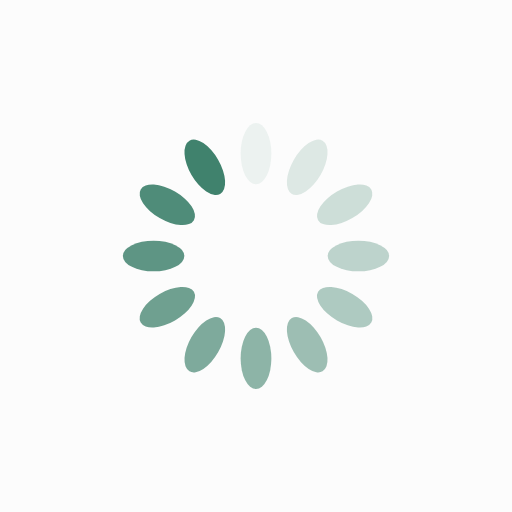
t = 0.00 s
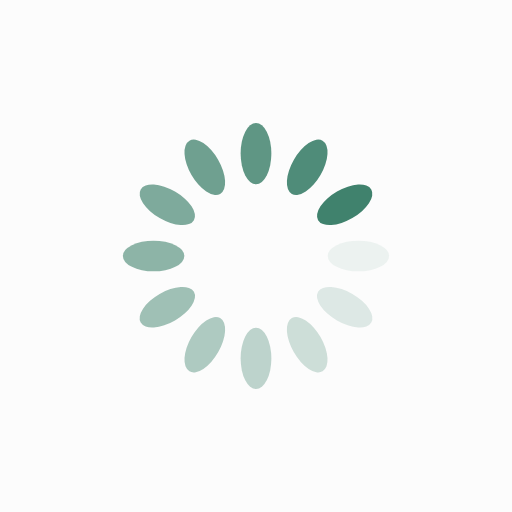
t = 0.42 s
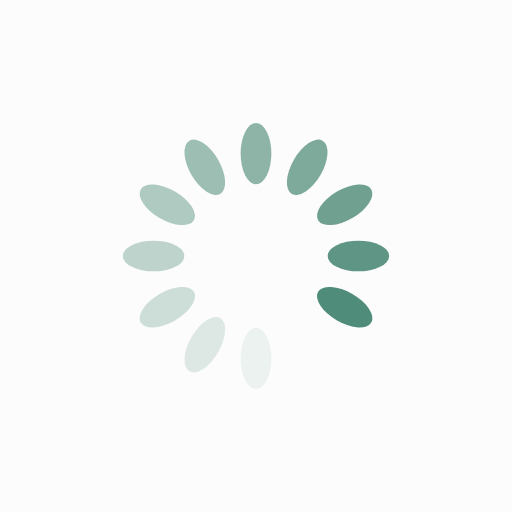
t = 0.85 s
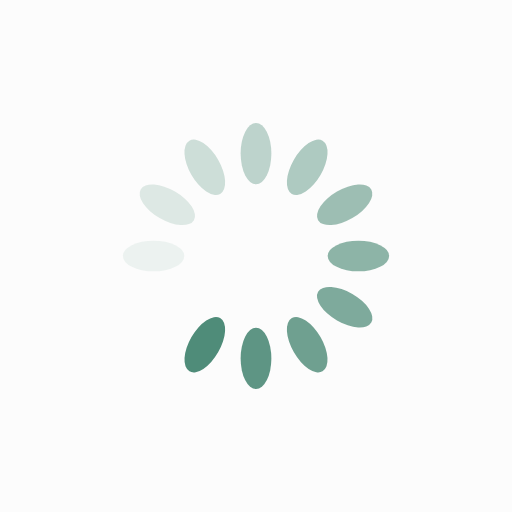
t = 1.27 s

The animated SVG that drew these frames (rendered in a browser with its animation timeline set to each time). Animation: 12 SMIL elements (animate=12); one cycle of 1.70 s, repeats indefinitely.

<?xml version="1.0" encoding="utf-8"?>
<svg xmlns="http://www.w3.org/2000/svg" xmlns:xlink="http://www.w3.org/1999/xlink" style="margin: auto; background: rgb(252, 252, 252); display: block; shape-rendering: auto;" width="200px" height="200px" viewBox="0 0 100 100" preserveAspectRatio="xMidYMid">
<g transform="rotate(0 50 50)">
  <rect x="47" y="24" rx="3" ry="6" width="6" height="12" fill="#40826d">
    <animate attributeName="opacity" values="1;0" keyTimes="0;1" dur="1.6949152542372883s" begin="-1.5536723163841808s" repeatCount="indefinite"></animate>
  </rect>
</g><g transform="rotate(30 50 50)">
  <rect x="47" y="24" rx="3" ry="6" width="6" height="12" fill="#40826d">
    <animate attributeName="opacity" values="1;0" keyTimes="0;1" dur="1.6949152542372883s" begin="-1.4124293785310735s" repeatCount="indefinite"></animate>
  </rect>
</g><g transform="rotate(60 50 50)">
  <rect x="47" y="24" rx="3" ry="6" width="6" height="12" fill="#40826d">
    <animate attributeName="opacity" values="1;0" keyTimes="0;1" dur="1.6949152542372883s" begin="-1.271186440677966s" repeatCount="indefinite"></animate>
  </rect>
</g><g transform="rotate(90 50 50)">
  <rect x="47" y="24" rx="3" ry="6" width="6" height="12" fill="#40826d">
    <animate attributeName="opacity" values="1;0" keyTimes="0;1" dur="1.6949152542372883s" begin="-1.1299435028248588s" repeatCount="indefinite"></animate>
  </rect>
</g><g transform="rotate(120 50 50)">
  <rect x="47" y="24" rx="3" ry="6" width="6" height="12" fill="#40826d">
    <animate attributeName="opacity" values="1;0" keyTimes="0;1" dur="1.6949152542372883s" begin="-0.9887005649717514s" repeatCount="indefinite"></animate>
  </rect>
</g><g transform="rotate(150 50 50)">
  <rect x="47" y="24" rx="3" ry="6" width="6" height="12" fill="#40826d">
    <animate attributeName="opacity" values="1;0" keyTimes="0;1" dur="1.6949152542372883s" begin="-0.847457627118644s" repeatCount="indefinite"></animate>
  </rect>
</g><g transform="rotate(180 50 50)">
  <rect x="47" y="24" rx="3" ry="6" width="6" height="12" fill="#40826d">
    <animate attributeName="opacity" values="1;0" keyTimes="0;1" dur="1.6949152542372883s" begin="-0.7062146892655368s" repeatCount="indefinite"></animate>
  </rect>
</g><g transform="rotate(210 50 50)">
  <rect x="47" y="24" rx="3" ry="6" width="6" height="12" fill="#40826d">
    <animate attributeName="opacity" values="1;0" keyTimes="0;1" dur="1.6949152542372883s" begin="-0.5649717514124294s" repeatCount="indefinite"></animate>
  </rect>
</g><g transform="rotate(240 50 50)">
  <rect x="47" y="24" rx="3" ry="6" width="6" height="12" fill="#40826d">
    <animate attributeName="opacity" values="1;0" keyTimes="0;1" dur="1.6949152542372883s" begin="-0.423728813559322s" repeatCount="indefinite"></animate>
  </rect>
</g><g transform="rotate(270 50 50)">
  <rect x="47" y="24" rx="3" ry="6" width="6" height="12" fill="#40826d">
    <animate attributeName="opacity" values="1;0" keyTimes="0;1" dur="1.6949152542372883s" begin="-0.2824858757062147s" repeatCount="indefinite"></animate>
  </rect>
</g><g transform="rotate(300 50 50)">
  <rect x="47" y="24" rx="3" ry="6" width="6" height="12" fill="#40826d">
    <animate attributeName="opacity" values="1;0" keyTimes="0;1" dur="1.6949152542372883s" begin="-0.14124293785310735s" repeatCount="indefinite"></animate>
  </rect>
</g><g transform="rotate(330 50 50)">
  <rect x="47" y="24" rx="3" ry="6" width="6" height="12" fill="#40826d">
    <animate attributeName="opacity" values="1;0" keyTimes="0;1" dur="1.6949152542372883s" begin="0s" repeatCount="indefinite"></animate>
  </rect>
</g>
<!-- [ldio] generated by https://loading.io/ --></svg>
